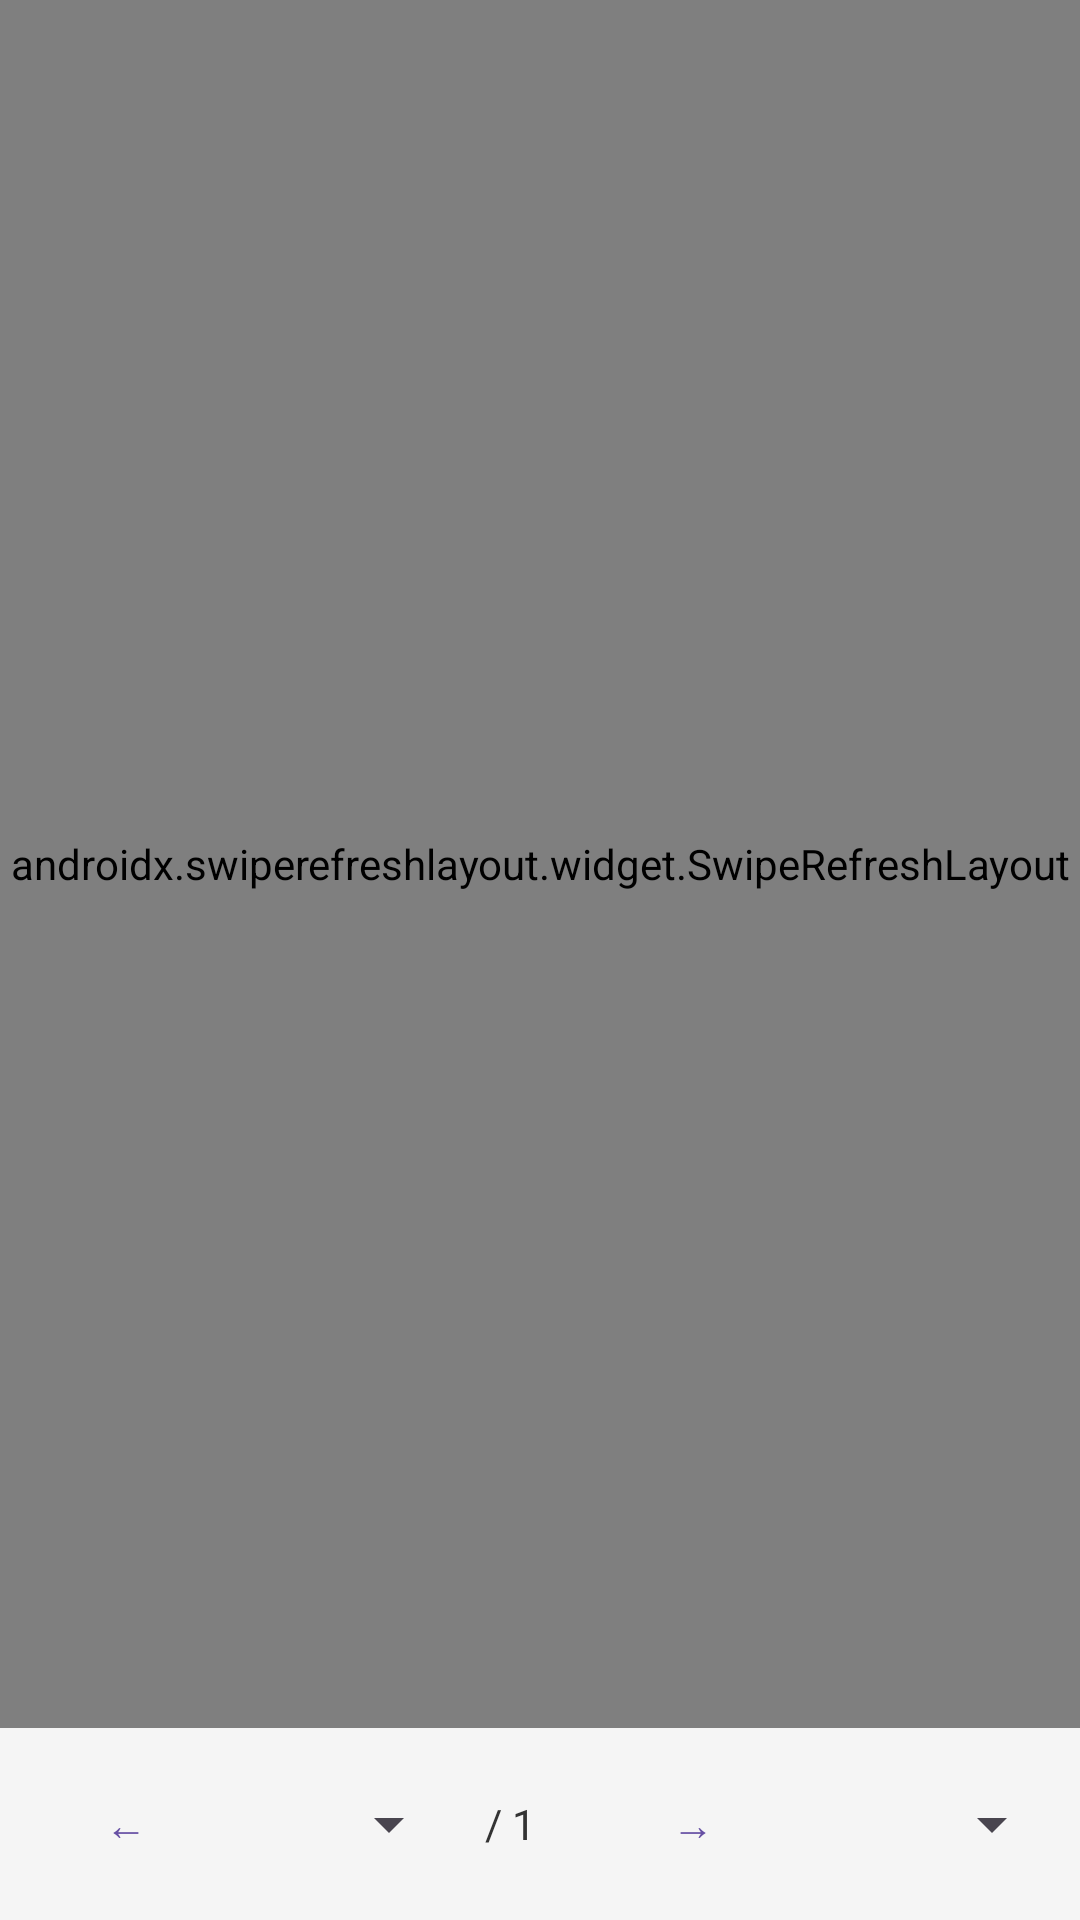

Produce the Android XML layout that renders to this screen, including the resource entries it uses.
<!-- AndroidManifest.xml: application theme Theme.NzReceiptApp -->
<!-- res/layout/fragment_history.xml -->
<?xml version="1.0" encoding="utf-8"?>
<androidx.constraintlayout.widget.ConstraintLayout xmlns:android="http://schemas.android.com/apk/res/android"
    xmlns:app="http://schemas.android.com/apk/res-auto"
    xmlns:tools="http://schemas.android.com/tools"
    android:layout_width="match_parent"
    android:layout_height="match_parent"
    android:background="#F5F5F5">

    <androidx.swiperefreshlayout.widget.SwipeRefreshLayout
        android:id="@+id/swipeRefresh"
        android:layout_width="match_parent"
        android:layout_height="0dp"
        app:layout_constraintBottom_toTopOf="@id/pagination_container"
        app:layout_constraintTop_toTopOf="parent">

        <androidx.recyclerview.widget.RecyclerView
            android:id="@+id/recyclerView"
            android:layout_width="match_parent"
            android:layout_height="match_parent"
            android:padding="8dp"
            android:clipToPadding="false"
            tools:listitem="@layout/item_receipt" />

    </androidx.swiperefreshlayout.widget.SwipeRefreshLayout>

    <LinearLayout
        android:id="@+id/pagination_container"
        android:layout_width="match_parent"
        android:layout_height="wrap_content"
        android:orientation="horizontal"
        android:gravity="center"
        android:padding="8dp"
        app:layout_constraintBottom_toBottomOf="parent">

        <Button
            android:id="@+id/btnPrev"
            style="@style/Widget.MaterialComponents.Button.TextButton"
            android:layout_width="wrap_content"
            android:layout_height="wrap_content"
            android:text="←" />

        <Spinner
            android:id="@+id/pageSelector"
            android:layout_width="60dp"
            android:layout_height="wrap_content"
            android:layout_marginStart="8dp"
            android:layout_marginEnd="8dp" />

        <TextView
            android:id="@+id/txtTotalPages"
            android:layout_width="wrap_content"
            android:layout_height="wrap_content"
            android:text="/ 1"
            android:textColor="#333333"
            android:layout_marginEnd="8dp" />

        <Button
            android:id="@+id/btnNext"
            style="@style/Widget.MaterialComponents.Button.TextButton"
            android:layout_width="wrap_content"
            android:layout_height="wrap_content"
            android:text="→" />

        <Space
            android:layout_width="0dp"
            android:layout_height="0dp"
            android:layout_weight="1" />

        <Spinner
            android:id="@+id/pageSizeSpinner"
            android:layout_width="80dp"
            android:layout_height="wrap_content"
            android:layout_marginEnd="8dp"
            android:entries="@array/page_size_options" />

    </LinearLayout>

    <TextView
        android:id="@+id/txtEmpty"
        android:layout_width="wrap_content"
        android:layout_height="wrap_content"
        android:text="@string/msg_no_receipts"
        android:textColor="#888888"
        android:textSize="16sp"
        android:visibility="gone"
        app:layout_constraintBottom_toBottomOf="parent"
        app:layout_constraintEnd_toEndOf="parent"
        app:layout_constraintStart_toStartOf="parent"
        app:layout_constraintTop_toTopOf="parent" />

</androidx.constraintlayout.widget.ConstraintLayout>
<!-- res/layout/item_receipt.xml (included above) -->
<?xml version="1.0" encoding="utf-8"?>
<androidx.cardview.widget.CardView xmlns:android="http://schemas.android.com/apk/res/android"
    xmlns:app="http://schemas.android.com/apk/res-auto"
    xmlns:tools="http://schemas.android.com/tools"
    android:layout_width="match_parent"
    android:layout_height="wrap_content"
    android:layout_margin="8dp"
    app:cardCornerRadius="12dp"
    app:cardElevation="2dp">

    <androidx.constraintlayout.widget.ConstraintLayout
        android:layout_width="match_parent"
        android:layout_height="wrap_content"
        android:padding="16dp">

        <TextView
            android:id="@+id/txtChain"
            android:layout_width="0dp"
            android:layout_height="wrap_content"
            android:textColor="#333333"
            android:textSize="18sp"
            android:textStyle="bold"
            app:layout_constraintEnd_toStartOf="@id/btnDelete"
            app:layout_constraintStart_toStartOf="parent"
            app:layout_constraintTop_toTopOf="parent"
            tools:text="Woolworths" />

        <TextView
            android:id="@+id/txtBranch"
            android:layout_width="0dp"
            android:layout_height="wrap_content"
            android:textColor="#666666"
            android:textSize="14sp"
            app:layout_constraintEnd_toStartOf="@id/btnDelete"
            app:layout_constraintStart_toStartOf="parent"
            app:layout_constraintTop_toBottomOf="@id/txtChain"
            tools:text="Albany Branch" />

        <TextView
            android:id="@+id/txtDate"
            android:layout_width="wrap_content"
            android:layout_height="wrap_content"
            android:layout_marginTop="8dp"
            android:textColor="#888888"
            android:textSize="12sp"
            app:layout_constraintStart_toStartOf="parent"
            app:layout_constraintTop_toBottomOf="@id/txtBranch"
            tools:text="2023-10-21 14:30" />

        <TextView
            android:id="@+id/txtTotal"
            android:layout_width="wrap_content"
            android:layout_height="wrap_content"
            android:textColor="#E91E63"
            android:textSize="20sp"
            android:textStyle="bold"
            app:layout_constraintBottom_toBottomOf="parent"
            app:layout_constraintEnd_toEndOf="parent"
            tools:text="$32.00" />

        <TextView
            android:id="@+id/txtItemCount"
            android:layout_width="wrap_content"
            android:layout_height="wrap_content"
            android:layout_marginEnd="8dp"
            android:textColor="#666666"
            android:textSize="14sp"
            app:layout_constraintBottom_toBottomOf="@id/txtTotal"
            app:layout_constraintEnd_toStartOf="@id/txtTotal"
            tools:text="8 items" />

        <ImageButton
            android:id="@+id/btnDelete"
            android:layout_width="48dp"
            android:layout_height="48dp"
            android:background="?attr/selectableItemBackgroundBorderless"
            android:contentDescription="@string/action_delete_receipt"
            android:padding="12dp"
            android:src="@android:drawable/ic_menu_delete"
            app:layout_constraintEnd_toEndOf="parent"
            app:layout_constraintTop_toTopOf="parent"
            app:tint="#FF5252" />

    </androidx.constraintlayout.widget.ConstraintLayout>
</androidx.cardview.widget.CardView>
<!-- resources referenced by this layout -->
<resources>
  <string name="action_delete_receipt">Delete receipt</string>
  <string name="msg_no_receipts">No receipts yet. Start scanning!</string>
  <style name="Theme.NzReceiptApp" parent="Base.Theme.NzReceiptApp" />
  <style name="Base.Theme.NzReceiptApp" parent="Theme.Material3.DayNight.NoActionBar">
          
          
      </style>
</resources>
